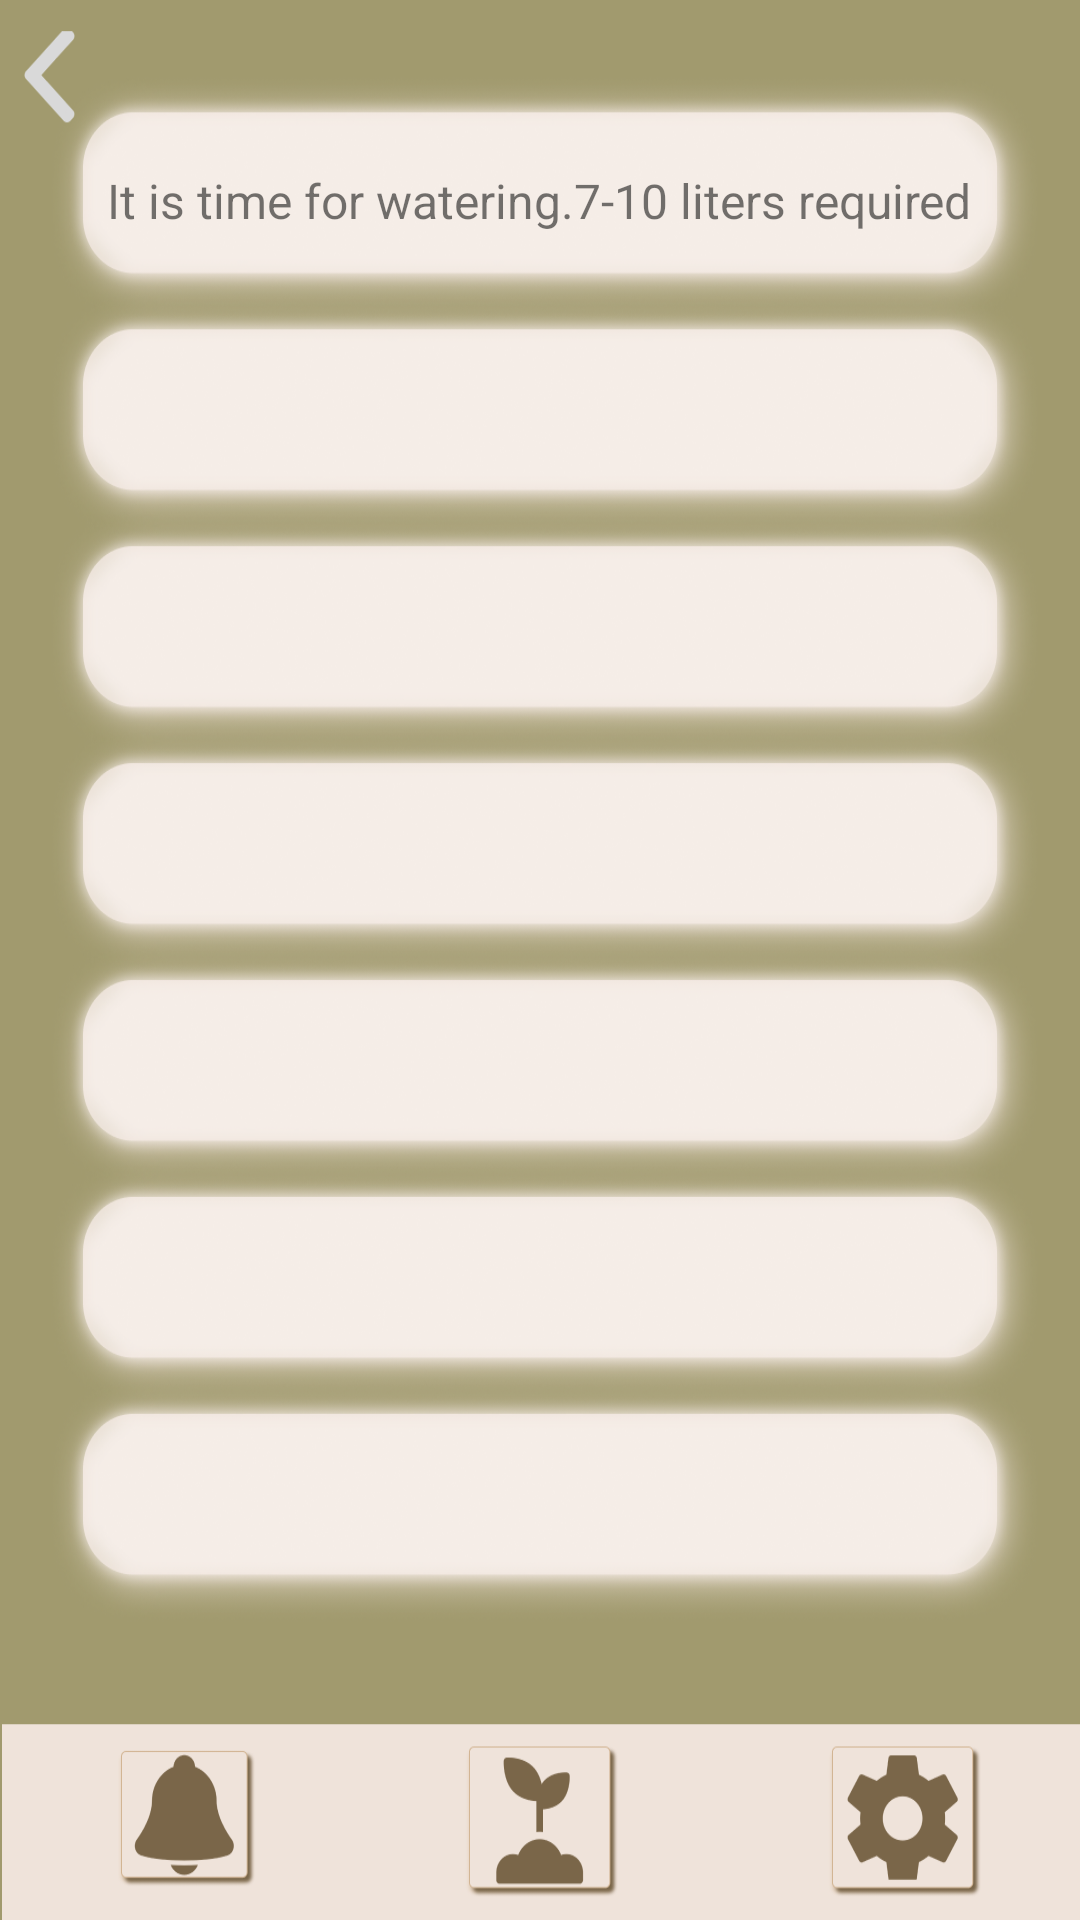

This screen was rendered from an Android layout file. Write that file and the resources it references.
<!-- AndroidManifest.xml: application theme Theme.HackProject -->
<!-- res/layout/activity_5.xml -->
<?xml version="1.0" encoding="utf-8"?>
<androidx.constraintlayout.widget.ConstraintLayout
        xmlns:android="http://schemas.android.com/apk/res/android"
        xmlns:tools="http://schemas.android.com/tools"
        xmlns:app="http://schemas.android.com/apk/res-auto"
        android:layout_width="match_parent"
        android:layout_height="match_parent"
        tools:context=".Activity_5" android:background="@drawable/background_act5">


    <Button
            android:layout_width="99dp"
            android:layout_height="95dp" android:id="@+id/button32"
            android:background="@android:color/transparent" app:layout_constraintEnd_toStartOf="@+id/button33"
            app:layout_constraintStart_toStartOf="parent" app:layout_constraintHorizontal_bias="0.354"
            app:layout_constraintBottom_toBottomOf="parent" tools:ignore="SpeakableTextPresentCheck"/>
    <Button
            android:layout_width="99dp"
            android:layout_height="94dp" android:id="@+id/button33"
            android:background="@android:color/transparent"
            app:layout_constraintBottom_toBottomOf="parent" app:layout_constraintStart_toStartOf="parent"
            app:layout_constraintEnd_toEndOf="parent" tools:ignore="SpeakableTextPresentCheck"/>
    <Button
            android:layout_width="99dp"
            android:layout_height="95dp" android:id="@+id/button34"
            android:background="@android:color/transparent" app:layout_constraintStart_toEndOf="@+id/button33"
            app:layout_constraintEnd_toEndOf="parent" app:layout_constraintHorizontal_bias="0.661"
            app:layout_constraintBottom_toBottomOf="parent" tools:ignore="SpeakableTextPresentCheck"/>
    <Button
            android:layout_width="48dp"
            android:layout_height="64dp" android:id="@+id/button35"
            app:layout_constraintStart_toStartOf="parent" app:layout_constraintTop_toTopOf="parent"
            android:background="@android:color/transparent" tools:ignore="SpeakableTextPresentCheck"
            android:layout_marginTop="4dp" android:layout_marginStart="4dp"
    />
    <TextView
            android:text="It is time for watering.7-10 liters required"
            android:layout_width="312dp"
            android:layout_height="39dp" android:id="@+id/textView2"
            app:layout_constraintEnd_toEndOf="parent" app:layout_constraintStart_toStartOf="parent"
            app:layout_constraintTop_toTopOf="parent" android:layout_marginTop="56dp" android:textAlignment="center"
            android:textSize="16sp" app:layout_constraintHorizontal_bias="0.494"/>
</androidx.constraintlayout.widget.ConstraintLayout>
<!-- resources referenced by this layout -->
<resources>
  <!-- drawable background_act5: png bitmap (drawable, 375670 bytes) -->
  <style name="Theme.HackProject" parent="Theme.MaterialComponents.DayNight.NoActionBar">
          
          <item name="colorPrimary">@color/purple_500</item>
          <item name="colorPrimaryVariant">@color/purple_700</item>
          <item name="colorOnPrimary">@color/white</item>
          
          <item name="colorSecondary">@color/teal_200</item>
          <item name="colorSecondaryVariant">@color/teal_700</item>
          <item name="colorOnSecondary">@color/black</item>
          
          <item name="android:statusBarColor" tools:targetApi="l">?attr/colorPrimaryVariant</item>
          
      </style>
  <color name="purple_500">#FF6200EE</color>
  <color name="purple_700">#000000</color>
  <color name="white">#FFFFFFFF</color>
  <color name="teal_200">#FF03DAC5</color>
  <color name="teal_700">#FF018786</color>
  <color name="black">#FF000000</color>
</resources>
